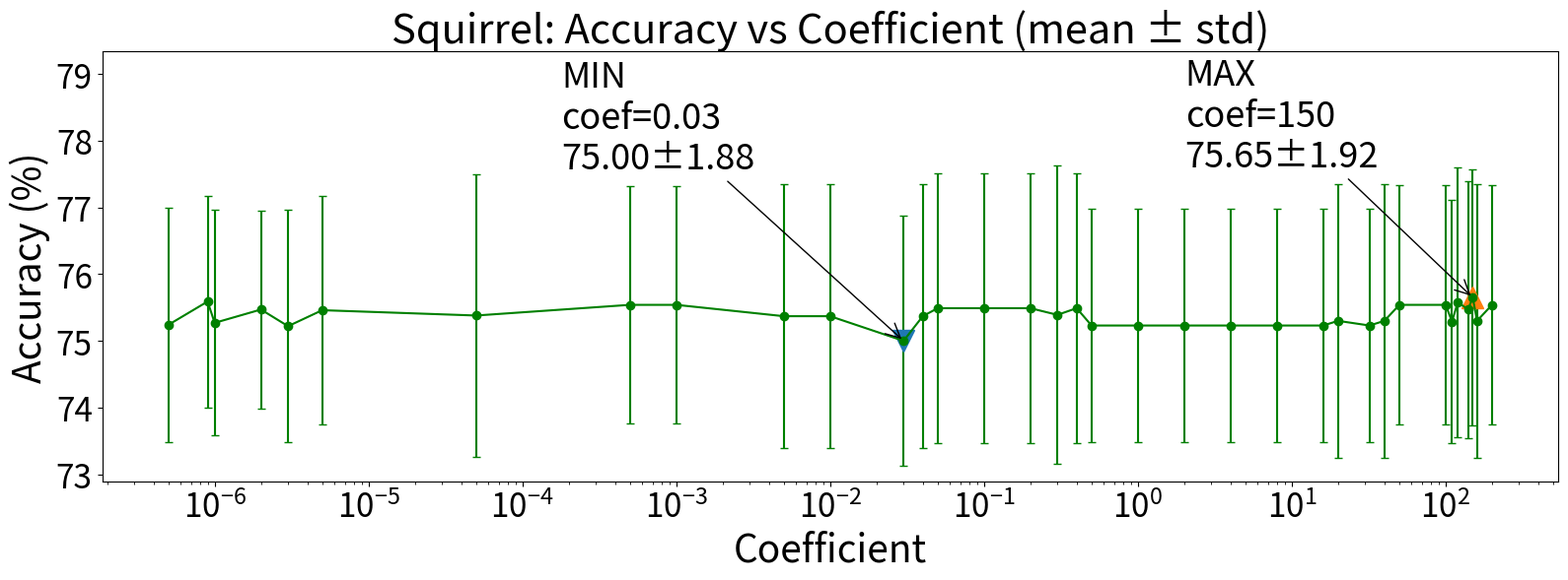

Reproduce this figure in Python.
import re
from dataclasses import dataclass
from typing import List, Tuple
import matplotlib.pyplot as plt

# -----------------------------
# 1) Paste your lines here
# -----------------------------
RAW = r"""
75.00±1.88_main_WikipediaNetwork_squirrelA_BNorm_Dir-GNN_NoSloop_hid128_Balcoef_agg0.03_s11_dp0.0_split10_n1_lay6_lr0.01_Sch_P400_NoImp810_20260103_185136.log
75.22±1.74_main_WikipediaNetwork_squirrelA_BNorm_Dir-GNN_NoSloop_hid128_Balcoef_agg3e-06_s11_dp0.0_split10_n1_lay6_lr0.01_Sch_P400_NoImp810_20260103_200935.log
75.23±1.75_main_WikipediaNetwork_squirrelA_BNorm_Dir-GNN_NoSloop_hid128_Balcoef_agg0.5_s11_dp0.0_split10_n1_lay6_lr0.01_Sch_P400_NoImp810_20260103_174900.log
75.23±1.75_main_WikipediaNetwork_squirrelA_BNorm_Dir-GNN_NoSloop_hid128_Balcoef_agg1.0_s11_dp0.0_split10_n1_lay6_lr0.01_Sch_P400_NoImp810_20260103_173849.log
75.23±1.75_main_WikipediaNetwork_squirrelA_BNorm_Dir-GNN_NoSloop_hid128_Balcoef_agg16.0_s11_dp0.0_split10_n1_lay6_lr0.01_Sch_P400_NoImp810_20260103_165809.log
75.23±1.75_main_WikipediaNetwork_squirrelA_BNorm_Dir-GNN_NoSloop_hid128_Balcoef_agg2.0_s11_dp0.0_split10_n1_lay6_lr0.01_Sch_P400_NoImp810_20260103_172839.log
75.23±1.75_main_WikipediaNetwork_squirrelA_BNorm_Dir-GNN_NoSloop_hid128_Balcoef_agg32.0_s11_dp0.0_split10_n1_lay6_lr0.01_Sch_P400_NoImp810_20260103_163458.log
75.23±1.75_main_WikipediaNetwork_squirrelA_BNorm_Dir-GNN_NoSloop_hid128_Balcoef_agg4.0_s11_dp0.0_split10_n1_lay6_lr0.01_Sch_P400_NoImp810_20260103_171829.log
75.23±1.75_main_WikipediaNetwork_squirrelA_BNorm_Dir-GNN_NoSloop_hid128_Balcoef_agg8.0_s11_dp0.0_split10_n1_lay6_lr0.01_Sch_P400_NoImp810_20260103_170819.log
75.24±1.76_main_WikipediaNetwork_squirrelA_BNorm_Dir-GNN_NoSloop_hid128_Balcoef_agg5e-07_s11_dp0.0_split10_n1_lay6_lr0.01_Sch_P400_NoImp810_20260103_205532.log
75.27±1.69_main_WikipediaNetwork_squirrelA_BNorm_Dir-GNN_NoSloop_hid128_Balcoef_agg1e-06_s11_dp0.0_split10_n1_lay6_lr0.01_Sch_P400_NoImp810_20260103_203304.log
75.29±1.82_main_WikipediaNetwork_squirrelA_BNorm_Dir-GNN_NoSloop_hid128_Balcoef_agg110.0_s11_dp0.0_split10_n1_lay6_lr0.01_Sch_P400_NoImp810_20260103_154939.log
75.30±2.05_main_WikipediaNetwork_squirrelA_BNorm_Dir-GNN_NoSloop_hid128_Balcoef_agg160.0_s11_dp0.0_split10_n1_lay6_lr0.01_Sch_P400_NoImp810_20260103_150143.log
75.30±2.05_main_WikipediaNetwork_squirrelA_BNorm_Dir-GNN_NoSloop_hid128_Balcoef_agg20.0_s11_dp0.0_split10_n1_lay6_lr0.01_Sch_P400_NoImp810_20260103_164508.log
75.30±2.05_main_WikipediaNetwork_squirrelA_BNorm_Dir-GNN_NoSloop_hid128_Balcoef_agg40.0_s11_dp0.0_split10_n1_lay6_lr0.01_Sch_P400_NoImp810_20260103_162209.log
75.37±1.98_main_WikipediaNetwork_squirrelA_BNorm_Dir-GNN_NoSloop_hid128_Balcoef_agg0.005_s11_dp0.0_split10_n1_lay6_lr0.01_Sch_P400_NoImp810_20260103_191348.log
75.37±1.98_main_WikipediaNetwork_squirrelA_BNorm_Dir-GNN_NoSloop_hid128_Balcoef_agg0.01_s11_dp0.0_split10_n1_lay6_lr0.01_Sch_P400_NoImp810_20260103_190303.log
75.37±1.98_main_WikipediaNetwork_squirrelA_BNorm_Dir-GNN_NoSloop_hid128_Balcoef_agg0.04_s11_dp0.0_split10_n1_lay6_lr0.01_Sch_P400_NoImp810_20260103_184051.log
75.38±2.12_main_WikipediaNetwork_squirrelA_BNorm_Dir-GNN_NoSloop_hid128_Balcoef_agg5e-05_s11_dp0.0_split10_n1_lay6_lr0.01_Sch_P400_NoImp810_20260103_194826.log
75.39±2.24_main_WikipediaNetwork_squirrelA_BNorm_Dir-GNN_NoSloop_hid128_Balcoef_agg0.3_s11_dp0.0_split10_n1_lay6_lr0.01_Sch_P400_NoImp810_20260103_180929.log
75.46±1.71_main_WikipediaNetwork_squirrelA_BNorm_Dir-GNN_NoSloop_hid128_Balcoef_agg5e-06_s11_dp0.0_split10_n1_lay6_lr0.01_Sch_P400_NoImp810_20260103_200003.log
75.47±1.48_main_WikipediaNetwork_squirrelA_BNorm_Dir-GNN_NoSloop_hid128_Balcoef_agg2e-06_s11_dp0.0_split10_n1_lay6_lr0.01_Sch_P400_NoImp810_20260103_202156.log
75.47±1.93_main_WikipediaNetwork_squirrelA_BNorm_Dir-GNN_NoSloop_hid128_Balcoef_agg140.0_s11_dp0.0_split10_n1_lay6_lr0.01_Sch_P400_NoImp810_20260103_152649.log
75.49±2.03_main_WikipediaNetwork_squirrelA_BNorm_Dir-GNN_NoSloop_hid128_Balcoef_agg0.05_s11_dp0.0_split10_n1_lay6_lr0.01_Sch_P400_NoImp810_20260103_144042.log
75.49±2.03_main_WikipediaNetwork_squirrelA_BNorm_Dir-GNN_NoSloop_hid128_Balcoef_agg0.1_s11_dp0.0_split10_n1_lay6_lr0.01_Sch_P400_NoImp810_20260103_183032.log
75.49±2.03_main_WikipediaNetwork_squirrelA_BNorm_Dir-GNN_NoSloop_hid128_Balcoef_agg0.2_s11_dp0.0_split10_n1_lay6_lr0.01_Sch_P400_NoImp810_20260103_182014.log
75.49±2.03_main_WikipediaNetwork_squirrelA_BNorm_Dir-GNN_NoSloop_hid128_Balcoef_agg0.4_s11_dp0.0_split10_n1_lay6_lr0.01_Sch_P400_NoImp810_20260103_175910.log
75.54±1.78_main_WikipediaNetwork_squirrelA_BNorm_Dir-GNN_NoSloop_hid128_Balcoef_agg0.0005_s11_dp0.0_split10_n1_lay6_lr0.01_Sch_P400_NoImp810_20260103_193629.log
75.54±1.78_main_WikipediaNetwork_squirrelA_BNorm_Dir-GNN_NoSloop_hid128_Balcoef_agg0.001_s11_dp0.0_split10_n1_lay6_lr0.01_Sch_P400_NoImp810_20260103_192433.log
75.54±1.80_main_WikipediaNetwork_squirrelA_BNorm_Dir-GNN_NoSloop_hid128_Balcoef_agg100.0_s11_dp0.0_split10_n1_lay6_lr0.01_Sch_P400_NoImp810_20260103_160043.log
75.54±1.80_main_WikipediaNetwork_squirrelA_BNorm_Dir-GNN_NoSloop_hid128_Balcoef_agg200.0_s11_dp0.0_split10_n1_lay6_lr0.01_Sch_P400_NoImp810_20260103_145101.log
75.54±1.80_main_WikipediaNetwork_squirrelA_BNorm_Dir-GNN_NoSloop_hid128_Balcoef_agg50.0_s11_dp0.0_split10_n1_lay6_lr0.01_Sch_P400_NoImp810_20260103_161125.log
75.58±2.02_main_WikipediaNetwork_squirrelA_BNorm_Dir-GNN_NoSloop_hid128_Balcoef_agg120.0_s11_dp0.0_split10_n1_lay6_lr0.01_Sch_P400_NoImp810_20260103_153740.log
75.59±1.59_main_WikipediaNetwork_squirrelA_BNorm_Dir-GNN_NoSloop_hid128_Balcoef_agg9e-07_s11_dp0.0_split10_n1_lay6_lr0.01_Sch_P400_NoImp810_20260103_204415.log
75.65±1.92_main_WikipediaNetwork_squirrelA_BNorm_Dir-GNN_NoSloop_hid128_Balcoef_agg150.0_s11_dp0.0_split10_n1_lay6_lr0.01_Sch_P400_NoImp810_20260103_151432.log
""".strip()


# -----------------------------
# 2) Parse lines: mean±std and agg value
# -----------------------------
@dataclass(frozen=True)
class Row:
    agg: float
    mean: float
    std: float
    name: str

# mean±std_..._agg<value>_...
PAT = re.compile(
    r"^(?P<mean>\d+(?:\.\d+)?)±(?P<std>\d+(?:\.\d+)?)_.*?_agg(?P<agg>[0-9]*\.?[0-9]+(?:e[+-]?\d+)?)_.*$",
    re.IGNORECASE,
)

rows: List[Row] = []
bad: List[str] = []

for line in RAW.splitlines():
    line = line.strip()
    if not line:
        continue
    m = PAT.match(line)
    if not m:
        bad.append(line)
        continue
    rows.append(
        Row(
            agg=float(m.group("agg")),
            mean=float(m.group("mean")),
            std=float(m.group("std")),
            name=line,
        )
    )

if bad:
    print("WARNING: could not parse these lines:")
    for b in bad:
        print("  ", b)

# sort by agg for plotting
rows.sort(key=lambda r: r.agg)

aggs = [r.agg for r in rows]
means = [r.mean for r in rows]
stds  = [r.std for r in rows]

# min/max by mean (ties -> first after sorting by agg)
min_i = min(range(len(rows)), key=lambda i: means[i])
max_i = max(range(len(rows)), key=lambda i: means[i])

print(f"MIN: agg={aggs[min_i]:g}, mean±std={means[min_i]:.2f}±{stds[min_i]:.2f}")
print(f"MAX: agg={aggs[max_i]:g}, mean±std={means[max_i]:.2f}±{stds[max_i]:.2f}")

# -----------------------------
# 3) Plot (error bars) + annotate min/max
# -----------------------------
plt.figure(figsize=(16, 6))
plt.errorbar(aggs, means, yerr=stds, fmt="o-", capsize=3,  color="green")

ymin, ymax = plt.ylim()
plt.ylim(ymin, ymax + 0.3*(ymax - ymin))  # +15% on top


# log scale is usually best for agg sweeps (covers 5e-08 ... 200)
plt.xscale("log")
plt.xlabel("Coefficient", fontsize=28)
plt.ylabel("Accuracy (%)", fontsize=28)
plt.title("Squirrel: Accuracy vs Coefficient (mean ± std)", fontsize=30)

plt.xticks(fontsize=24)
plt.yticks(fontsize=24)

# highlight min/max points (no custom colors; use markers)
plt.plot(aggs[min_i], means[min_i], marker="v", markersize=16, linestyle="None")
plt.plot(aggs[max_i], means[max_i], marker="^", markersize=16, linestyle="None")

# annotate
def annotate(i: int, label: str, x, y):
    plt.annotate(
        f"{label}\ncoef={aggs[i]:g}\n{means[i]:.2f}±{stds[i]:.2f}",
        xy=(aggs[i], means[i]),
        xytext=(x, y),
        textcoords="offset points",
        arrowprops=dict(arrowstyle="->", lw=1),
        fontsize=26,
        ha="left",
        va="bottom",
    )

annotate(min_i, "MIN", -250, 120)
annotate(max_i, "MAX", -210, 90)

plt.tight_layout()
plt.savefig("squirrel_accuracy_vs_coef.pdf", format="pdf", bbox_inches="tight",  pad_inches=0.05,)
plt.show()
